Labelled photos from "calibration", an image-classification folder in wakin721/insect_identifier_android. The possible labels are: Acrida cinerea, Acrididae, Apidae, Asilidae, Carabidae, Coenagrionidae, Colias erate, Colias heos, Colias poliographus, Curculionidae, Elateridae, Eumolpidae, Libellulidae, Lycaenidae, Megachile, Myrmeleontidae, Noctuidae, Pentatomidae, Phragmatobia, Pieris rapae, Polygonia c-album, Pontia daplidice, Sarcophagidae, Scarabaeoidea, Syrphidae, Tachinidae, Tenebrionidae, Vespidae.

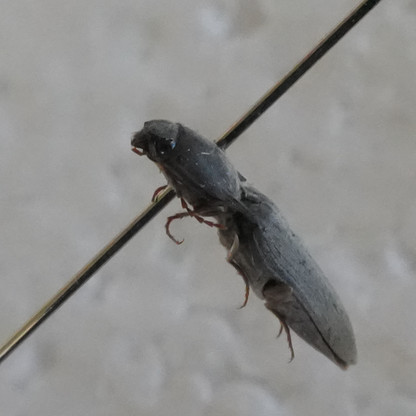
Label: Elateridae

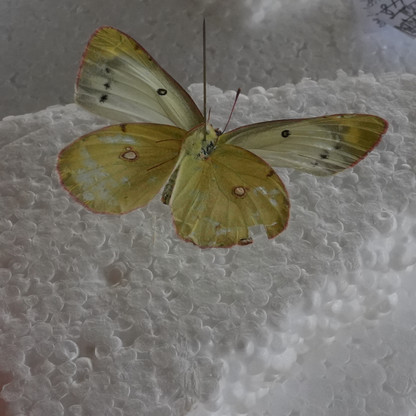
Label: Colias erate

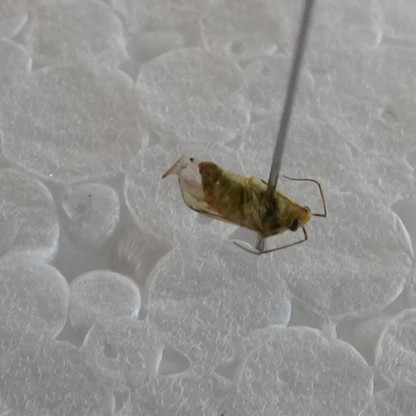
Label: Pentatomidae

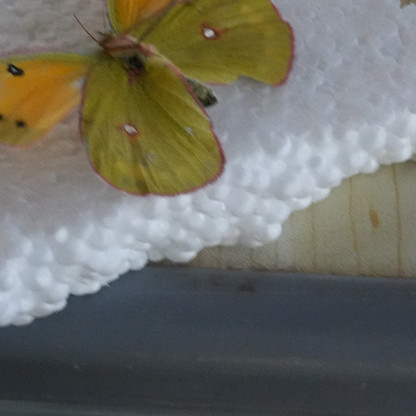
Label: Colias heos

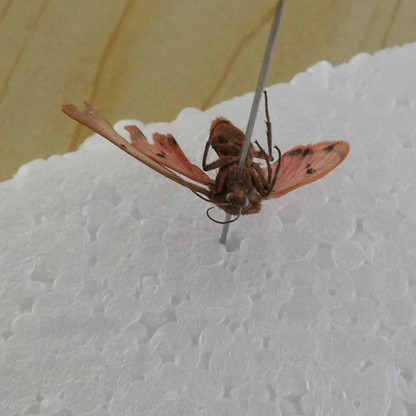
Label: Phragmatobia

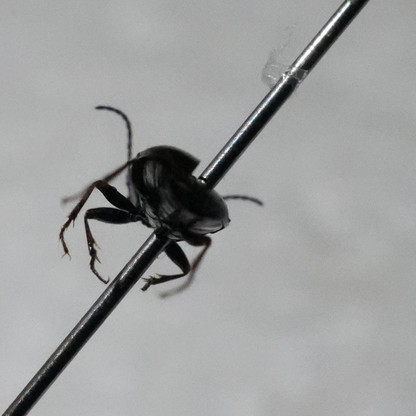
Label: Carabidae
